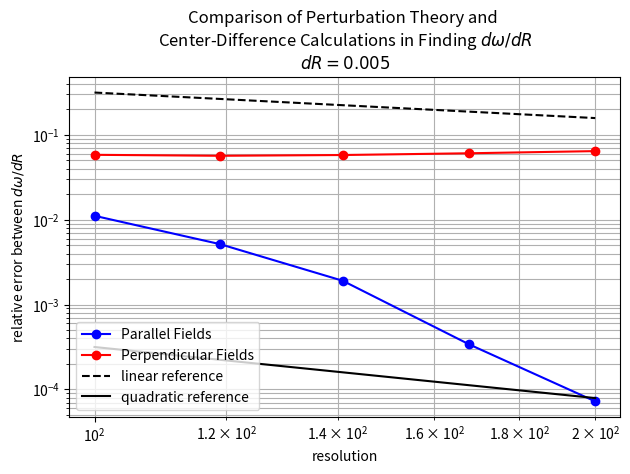

Here is the Python script that generated this plot:
from __future__ import division

import numpy as np
import matplotlib.pyplot as plt

resolutions = [100., 119., 141., 168., 200.]
dr=0.005

ez_harminv_freqs_at_r = [0.17578499188503546, 0.17578451594130998, 0.17578418683861435, 0.17578394599265096, 0.17578377702683184]
ez_harminv_freqs_at_r_plus_dr=[0.17535294253639408, 0.17535506878469928, 0.17535613743934161, 0.17535657005163358, 0.17535657748276823]
ez_perturb_theory_dw_dr= [-0.08544696870452952, -0.0854466133618931, -0.08544638217797605, -0.08544620705772135, -0.08544608457833697]
ez_center_diff_dw_dr=[-0.08640986972827669, -0.08588943132213922, -0.08560987985454793, -0.08547518820347655, -0.08543990881272334]
ez_predicted_freqs = [ez_perturb_theory_dw_dr[i] * dr + ez_harminv_freqs_at_r[i] for i in range(len(ez_harminv_freqs_at_r))]
ez_rel_err_freqs = [abs((ez_predicted_freqs[i] - ez_harminv_freqs_at_r_plus_dr[i]) / ez_harminv_freqs_at_r_plus_dr[i]) for i in range(len(ez_harminv_freqs_at_r))]
ez_rel_err_dw_dr = [abs((ez_perturb_theory_dw_dr[i] - ez_center_diff_dw_dr[i]) / ez_center_diff_dw_dr[i]) for i in range(len(ez_harminv_freqs_at_r))]


hz_harminv_freqs_at_r = [0.20831609666994255, 0.20831734643587063, 0.20831821060456387, 0.20831884302817685, 0.20831928670696853]
hz_harminv_freqs_at_r_plus_dr=[0.2079183407240243, 0.2079201981480878, 0.20792054436328875, 0.20791995781965517, 0.20791882018715632]
hz_perturb_theory_dw_dr= [-0.07491224947164242, -0.07491639745122385, -0.07492042959596894, -0.07492439294728007, -0.07492802777136065]
hz_center_diff_dw_dr=[-0.079551189183652, -0.07942965755656783, -0.07953324825502595, -0.07977704170433753, -0.08009330396244185]
hz_predicted_freqs = [hz_perturb_theory_dw_dr[i] * dr + hz_harminv_freqs_at_r[i] for i in range(len(hz_harminv_freqs_at_r))]
hz_rel_err_freqs = [abs((hz_predicted_freqs[i] - hz_harminv_freqs_at_r_plus_dr[i]) / hz_harminv_freqs_at_r_plus_dr[i]) for i in range(len(hz_harminv_freqs_at_r))]
hz_rel_err_dw_dr = [abs((hz_perturb_theory_dw_dr[i] - hz_center_diff_dw_dr[i]) / hz_center_diff_dw_dr[i]) for i in range(len(hz_harminv_freqs_at_r))]


plt.figure(dpi=150)
plt.loglog(resolutions, ez_rel_err_dw_dr, 'bo-', label='Parallel Fields')
plt.loglog(resolutions, hz_rel_err_dw_dr, 'ro-', label='Perpendicular Fields')
plt.loglog(resolutions,np.divide(10**1.5,resolutions),'k--',label="linear reference")
plt.loglog(resolutions,10**0.5/np.power(resolutions,2),'k-',label="quadratic reference")
plt.grid(True, which='both', ls='-')
plt.xlabel('resolution')
plt.ylabel('relative error between $dω/dR$')
plt.legend(loc='lower left')
plt.title('Comparison of Perturbation Theory and \nCenter-Difference Calculations in Finding $dω/dR$\n$dR={}$'.format(dr))
plt.tight_layout()
#plt.show()
plt.savefig('ring_cyl_perturbation_theory.dw_dR_error.png')

# plt.figure(dpi=150)
# plt.loglog(resolutions, ez_rel_err_freqs, 'bo-', label='Parallel Fields')
# plt.loglog(resolutions, hz_rel_err_freqs, 'ro-', label='Perpendicular Fields')
# plt.grid(True, which='both', ls='-')
# plt.xlabel('resolution')
# plt.ylabel('relative error between $ω(R+dR)$')
# plt.legend(loc='upper left')
# plt.title('Comparison of resonance frequencies at $R+dR$ predicted by\nperturbation theory and found with Harminv')
# plt.tight_layout()
# # plt.show()
# plt.savefig('ring_cyl_perturbation_theory.freqs_error.png')
# # plt.clf()